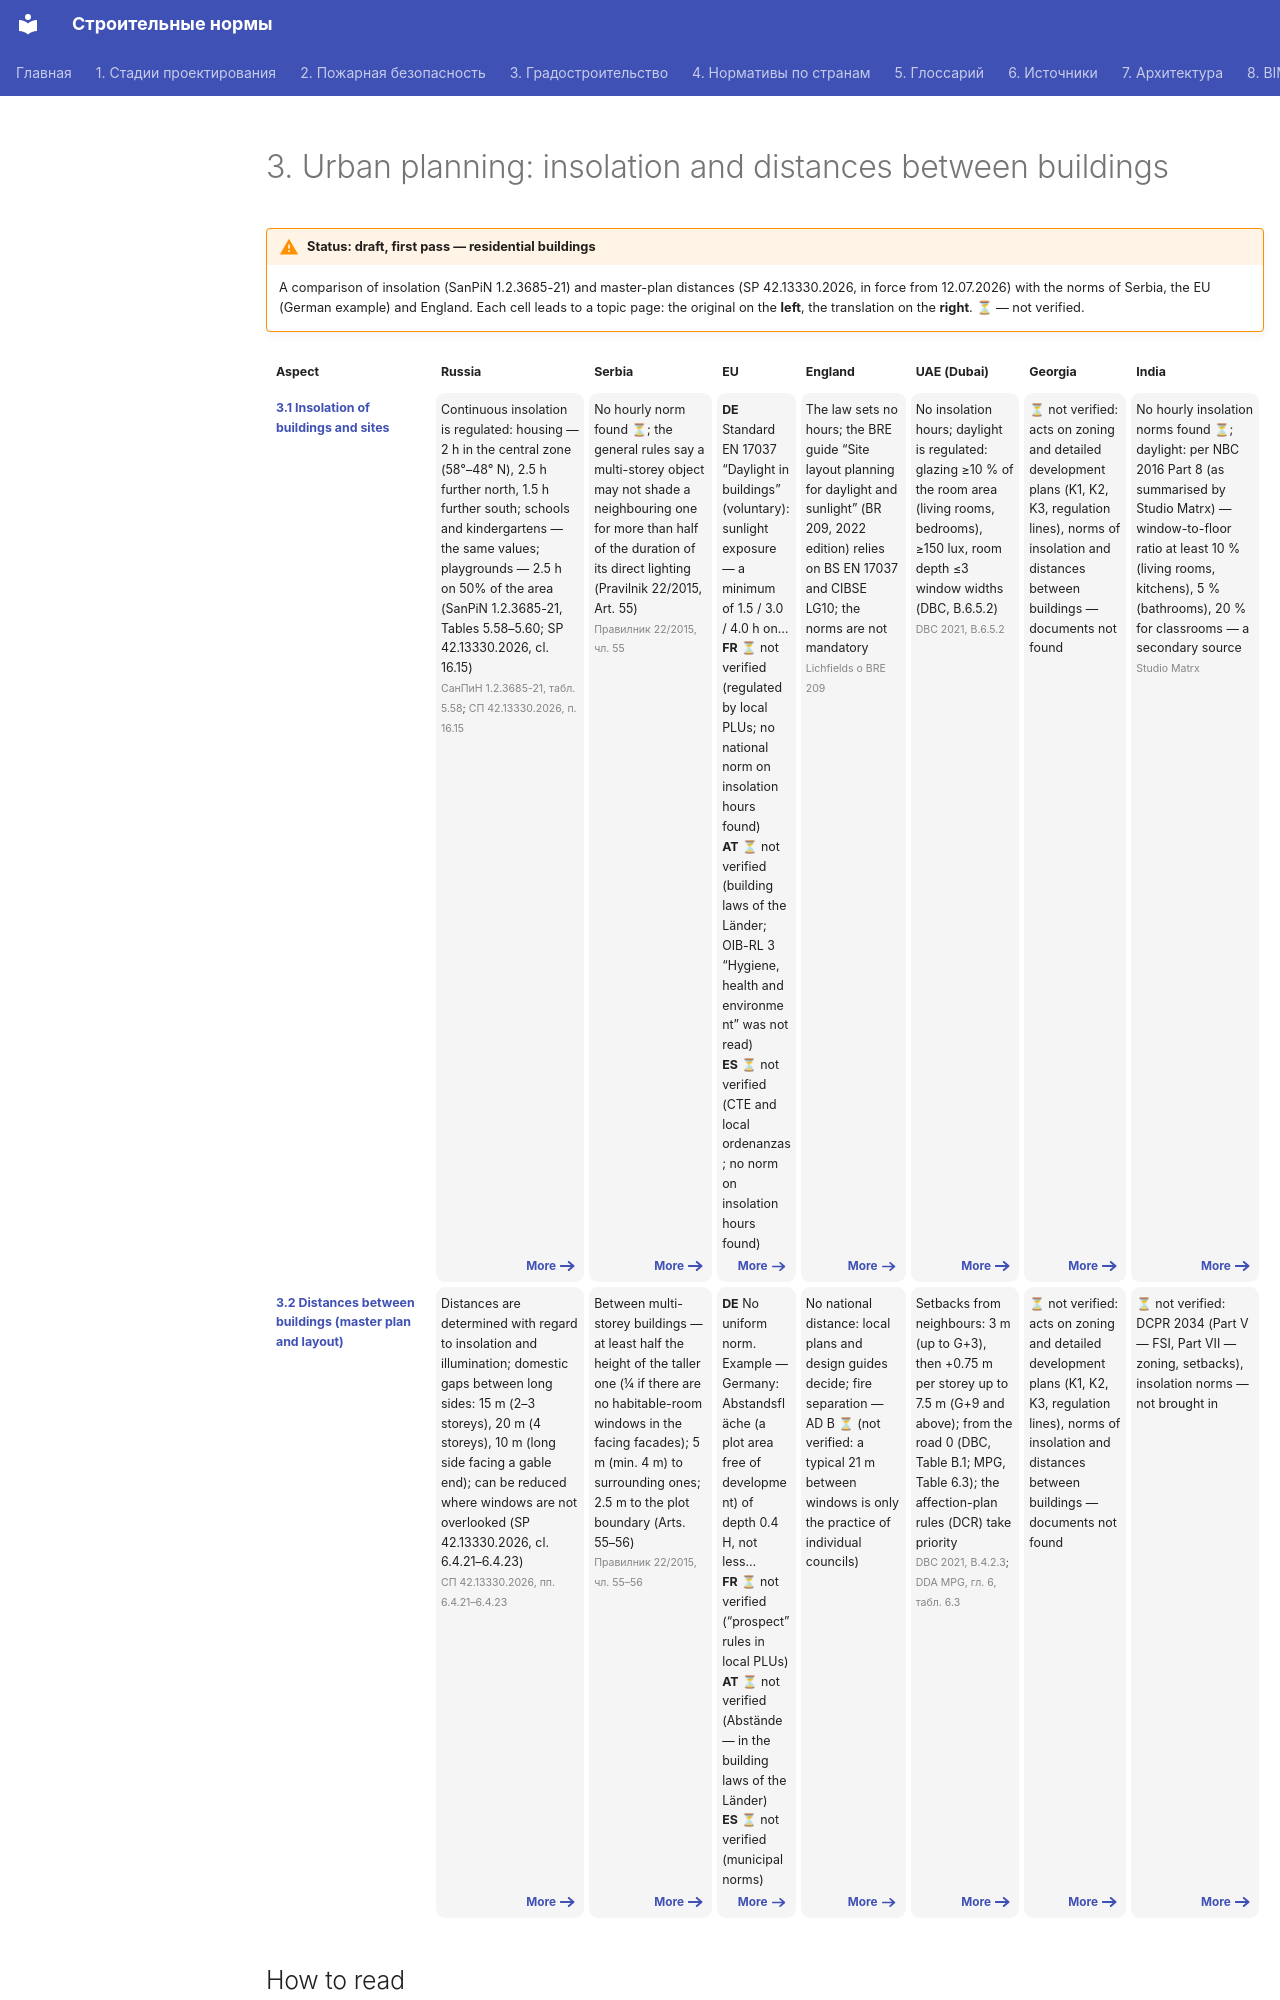

repository: kuskuznetsova-ux/building_codes · page: gradostroitelstvo/index.en/index.html · generator: mkdocs

---
hide:
  - toc
---

# 3. Urban planning: insolation and distances between buildings

!!! warning "Status: draft, first pass — residential buildings"
    A comparison of insolation (SanPiN 1.2.3685-21) and master-plan distances (SP 42.13330.2026, in force from 12.07.2026) with the norms of Serbia, the EU (German example) and England. Each cell leads to a topic page: the original on the **left**, the translation on the **right**. **⏳** — not verified.

<div class="matrix fire" markdown>
